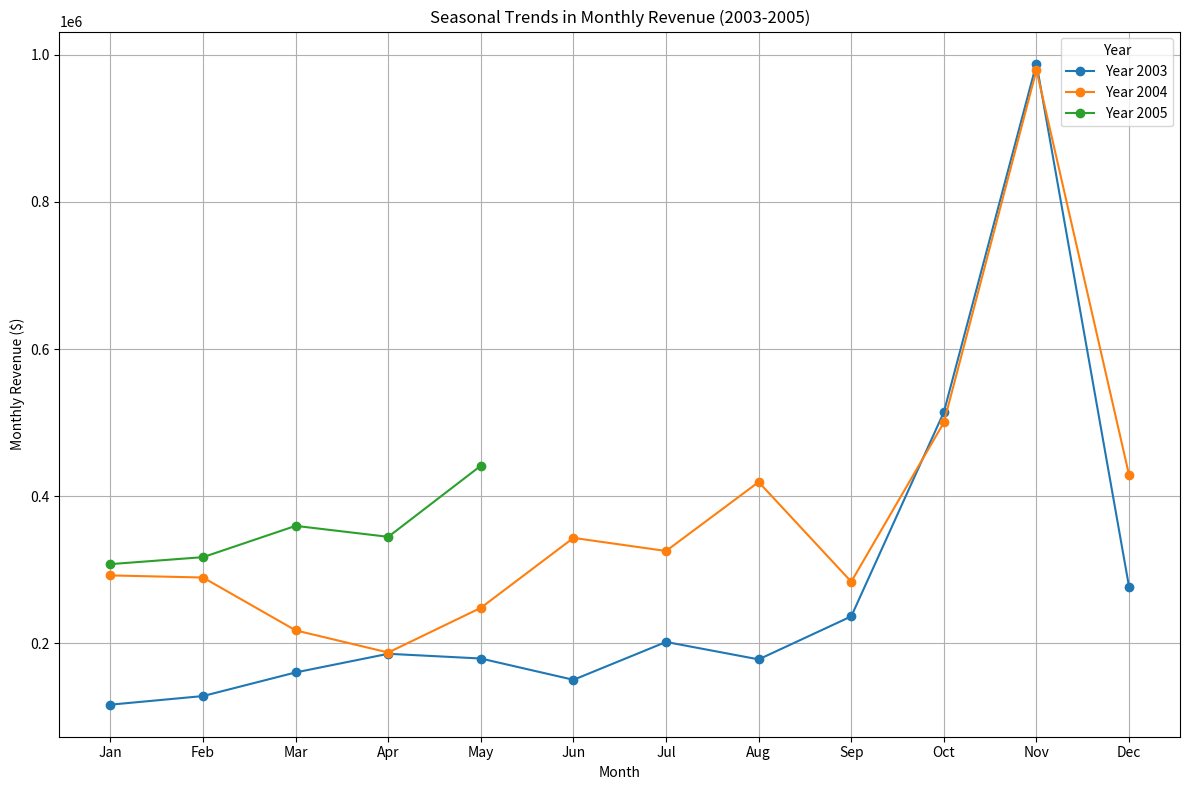

The script that saved this image:
import matplotlib.pyplot as plt
import pandas as pd

# Data
data = {
    'year': [2003, 2003, 2003, 2003, 2003, 2003, 2003, 2003, 2003, 2003, 2003, 2003,
             2004, 2004, 2004, 2004, 2004, 2004, 2004, 2004, 2004, 2004, 2004, 2004,
             2005, 2005, 2005, 2005, 2005],
    'month': [1, 2, 3, 4, 5, 6, 7, 8, 9, 10, 11, 12,
              1, 2, 3, 4, 5, 6, 7, 8, 9, 10, 11, 12,
              1, 2, 3, 4, 5],
    'monthly_revenue': [116692.77, 128403.64, 160517.14, 185848.59, 179435.55, 
                        150470.77, 201940.36, 178257.11, 236697.85, 514336.21, 
                        988025.15, 276723.25, 292385.21, 289502.84, 217691.26, 
                        187575.77, 248325.30, 343370.74, 325563.49, 419327.09, 
                        283799.80, 500233.86, 979291.98, 428838.17, 307737.02, 
                        317192.17, 359711.96, 344820.62, 441474.94]
}

df = pd.DataFrame(data)

# Plot
plt.figure(figsize=(12, 8))
for year in df['year'].unique():
    yearly_data = df[df['year'] == year]
    plt.plot(yearly_data['month'], yearly_data['monthly_revenue'], marker='o', label=f'Year {year}')

plt.xlabel('Month')
plt.ylabel('Monthly Revenue ($)')
plt.title('Seasonal Trends in Monthly Revenue (2003-2005)')
plt.legend(title='Year')
plt.grid(True)
plt.xticks(range(1, 13), ['Jan', 'Feb', 'Mar', 'Apr', 'May', 'Jun', 'Jul', 'Aug', 'Sep', 'Oct', 'Nov', 'Dec'])
plt.tight_layout()

plt.show()
